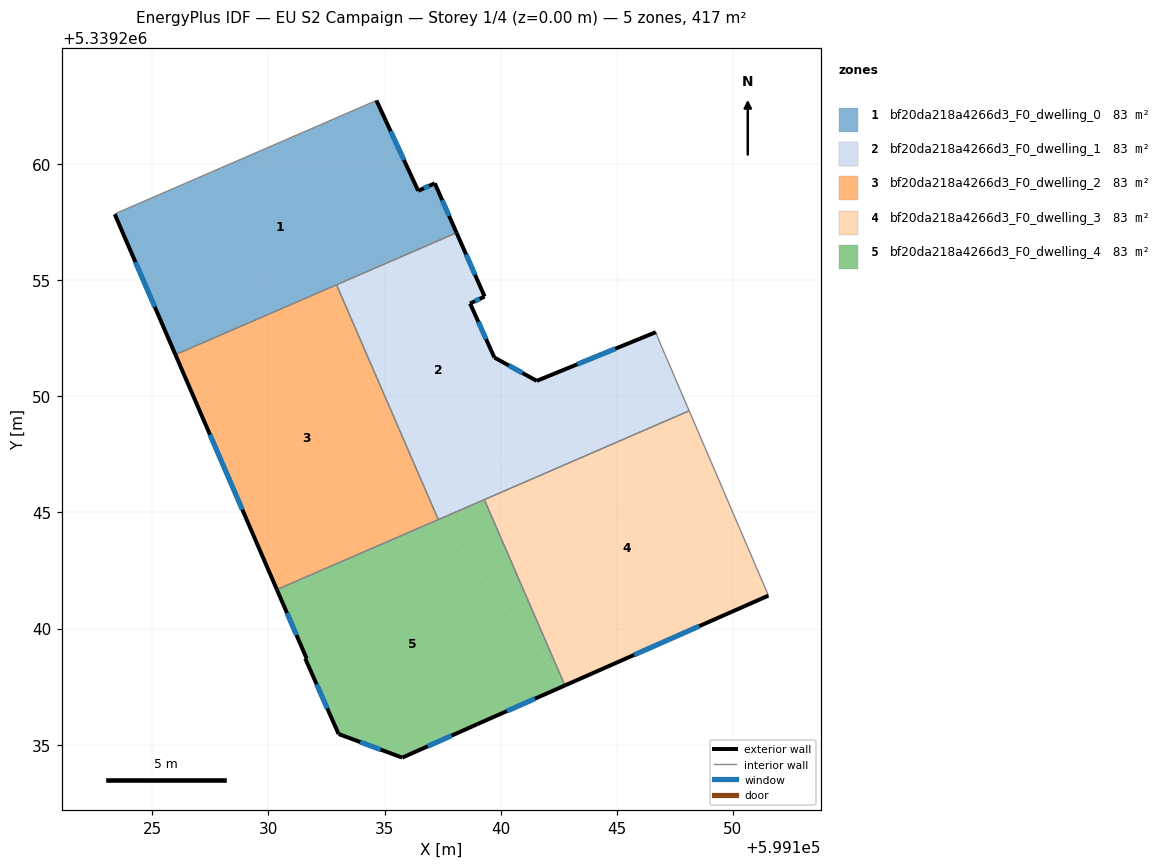
=== STOREY PLAN SPEC (per zone: floor XY polygon, exterior-wall plan segments, windows/doors) ===
zone 1: bf20da218a4266d3_F0_dwelling_0  (83.3 m²)
  floor: (599134.65, 5339262.73) (599136.45, 5339258.84) (599137.16, 5339259.17) (599138.10, 5339257.04) (599126.00, 5339251.79) (599123.39, 5339257.84) (599123.43, 5339257.87)
  exterior wall: (599123.39, 5339257.84) – (599126.00, 5339251.79)  [6.6 m]
    window: (599124.28, 5339255.78) – (599125.11, 5339253.85)  [2.0 m²]
  exterior wall: (599136.45, 5339258.84) – (599134.65, 5339262.73)  [4.3 m]
    window: (599135.84, 5339260.17) – (599135.26, 5339261.41)  [1.3 m²]
  exterior wall: (599137.16, 5339259.17) – (599136.45, 5339258.84)  [0.8 m]
    window: (599136.92, 5339259.06) – (599136.69, 5339258.95)  [0.2 m²]
  exterior wall: (599138.10, 5339257.04) – (599137.16, 5339259.17)  [2.3 m]
    window: (599137.78, 5339257.76) – (599137.48, 5339258.44)  [0.7 m²]
  interior walls: 4
zone 2: bf20da218a4266d3_F0_dwelling_1  (83.3 m²)
  floor: (599146.85, 5339252.32) (599148.11, 5339249.37) (599139.30, 5339245.55) (599141.55, 5339250.66) (599146.68, 5339252.76)
  floor: (599138.10, 5339257.04) (599139.31, 5339254.29) (599138.68, 5339253.99) (599139.73, 5339251.67) (599141.55, 5339250.66) (599139.30, 5339245.55) (599137.32, 5339244.69) (599132.94, 5339254.80)
  exterior wall: (599146.68, 5339252.76) – (599141.55, 5339250.66)  [5.5 m]
    window: (599144.93, 5339252.05) – (599143.30, 5339251.38)  [1.7 m²]
  exterior wall: (599139.31, 5339254.29) – (599138.10, 5339257.04)  [3.0 m]
    window: (599138.90, 5339255.23) – (599138.51, 5339256.10)  [0.9 m²]
  exterior wall: (599138.68, 5339253.99) – (599139.31, 5339254.29)  [0.7 m]
    window: (599138.90, 5339254.10) – (599139.10, 5339254.19)  [0.2 m²]
  exterior wall: (599139.73, 5339251.67) – (599138.68, 5339253.99)  [2.5 m]
    window: (599139.37, 5339252.46) – (599139.04, 5339253.20)  [0.8 m²]
  exterior wall: (599141.55, 5339250.66) – (599139.73, 5339251.67)  [2.1 m]
    window: (599140.93, 5339251.01) – (599140.35, 5339251.33)  [0.6 m²]
  interior walls: 6
zone 3: bf20da218a4266d3_F0_dwelling_2  (83.3 m²)
  floor: (599132.94, 5339254.80) (599137.32, 5339244.69) (599130.37, 5339241.68) (599126.00, 5339251.79)
  exterior wall: (599126.00, 5339251.79) – (599130.37, 5339241.68)  [11.0 m]
    window: (599127.49, 5339248.35) – (599128.88, 5339245.12)  [3.4 m²]
  interior walls: 3
zone 4: bf20da218a4266d3_F0_dwelling_3  (83.3 m²)
  floor: (599148.11, 5339249.37) (599151.49, 5339241.50) (599151.52, 5339241.42) (599142.77, 5339237.55) (599139.30, 5339245.55)
  exterior wall: (599142.77, 5339237.55) – (599151.52, 5339241.42)  [9.6 m]
    window: (599145.75, 5339238.87) – (599148.54, 5339240.10)  [2.9 m²]
  interior walls: 4
zone 5: bf20da218a4266d3_F0_dwelling_4  (83.3 m²)
  floor: (599139.30, 5339245.55) (599142.77, 5339237.55) (599137.32, 5339244.69)
  floor: (599137.32, 5339244.69) (599142.77, 5339237.55) (599138.98, 5339235.88) (599135.77, 5339234.45) (599133.03, 5339235.46) (599131.59, 5339238.71) (599131.65, 5339238.71) (599130.37, 5339241.68)
  exterior wall: (599133.03, 5339235.46) – (599135.77, 5339234.45)  [2.9 m]
    window: (599133.96, 5339235.12) – (599134.83, 5339234.79)  [0.9 m²]
  exterior wall: (599131.59, 5339238.71) – (599133.03, 5339235.46)  [3.6 m]
    window: (599132.08, 5339237.60) – (599132.54, 5339236.57)  [1.1 m²]
  exterior wall: (599131.59, 5339238.71) – (599131.65, 5339238.71)  [0.1 m]
  exterior wall: (599130.37, 5339241.68) – (599131.65, 5339238.71)  [3.2 m]
    window: (599130.80, 5339240.67) – (599131.21, 5339239.72)  [1.0 m²]
  exterior wall: (599138.98, 5339235.88) – (599142.77, 5339237.55)  [4.1 m]
    window: (599140.27, 5339236.45) – (599141.48, 5339236.98)  [1.3 m²]
  exterior wall: (599135.77, 5339234.45) – (599138.98, 5339235.88)  [3.5 m]
    window: (599136.86, 5339234.93) – (599137.89, 5339235.39)  [1.1 m²]
  interior walls: 3

=== DERIVED (storey summary) ===
Building: EU S2 Campaign
Storey: 1 of 4  (floor level z = 0.00 m)
Storey gross floor area: 416.7 m²
Zones on this storey: 5
  - bf20da218a4266d3_F0_dwelling_0: floor 83.3 m²; exterior wall 14.0 m (41.9 m²); 4 window(s) 4.3 m²; WWR 10.2%
  - bf20da218a4266d3_F0_dwelling_1: floor 83.3 m²; exterior wall 13.9 m (41.6 m²); 5 window(s) 4.2 m²; WWR 10.2%
  - bf20da218a4266d3_F0_dwelling_2: floor 83.3 m²; exterior wall 11.0 m (33.0 m²); 1 window(s) 3.4 m²; WWR 10.2%
  - bf20da218a4266d3_F0_dwelling_3: floor 83.3 m²; exterior wall 9.6 m (28.7 m²); 1 window(s) 2.9 m²; WWR 10.2%
  - bf20da218a4266d3_F0_dwelling_4: floor 83.3 m²; exterior wall 17.4 m (52.3 m²); 5 window(s) 5.3 m²; WWR 10.2%
Zone adjacency (shared interzone walls):
  - bf20da218a4266d3_F0_dwelling_0 ↔ bf20da218a4266d3_F0_dwelling_1
  - bf20da218a4266d3_F0_dwelling_0 ↔ bf20da218a4266d3_F0_dwelling_2
  - bf20da218a4266d3_F0_dwelling_1 ↔ bf20da218a4266d3_F0_dwelling_2
  - bf20da218a4266d3_F0_dwelling_1 ↔ bf20da218a4266d3_F0_dwelling_3
  - bf20da218a4266d3_F0_dwelling_1 ↔ bf20da218a4266d3_F0_dwelling_4
  - bf20da218a4266d3_F0_dwelling_2 ↔ bf20da218a4266d3_F0_dwelling_4
  - bf20da218a4266d3_F0_dwelling_3 ↔ bf20da218a4266d3_F0_dwelling_4